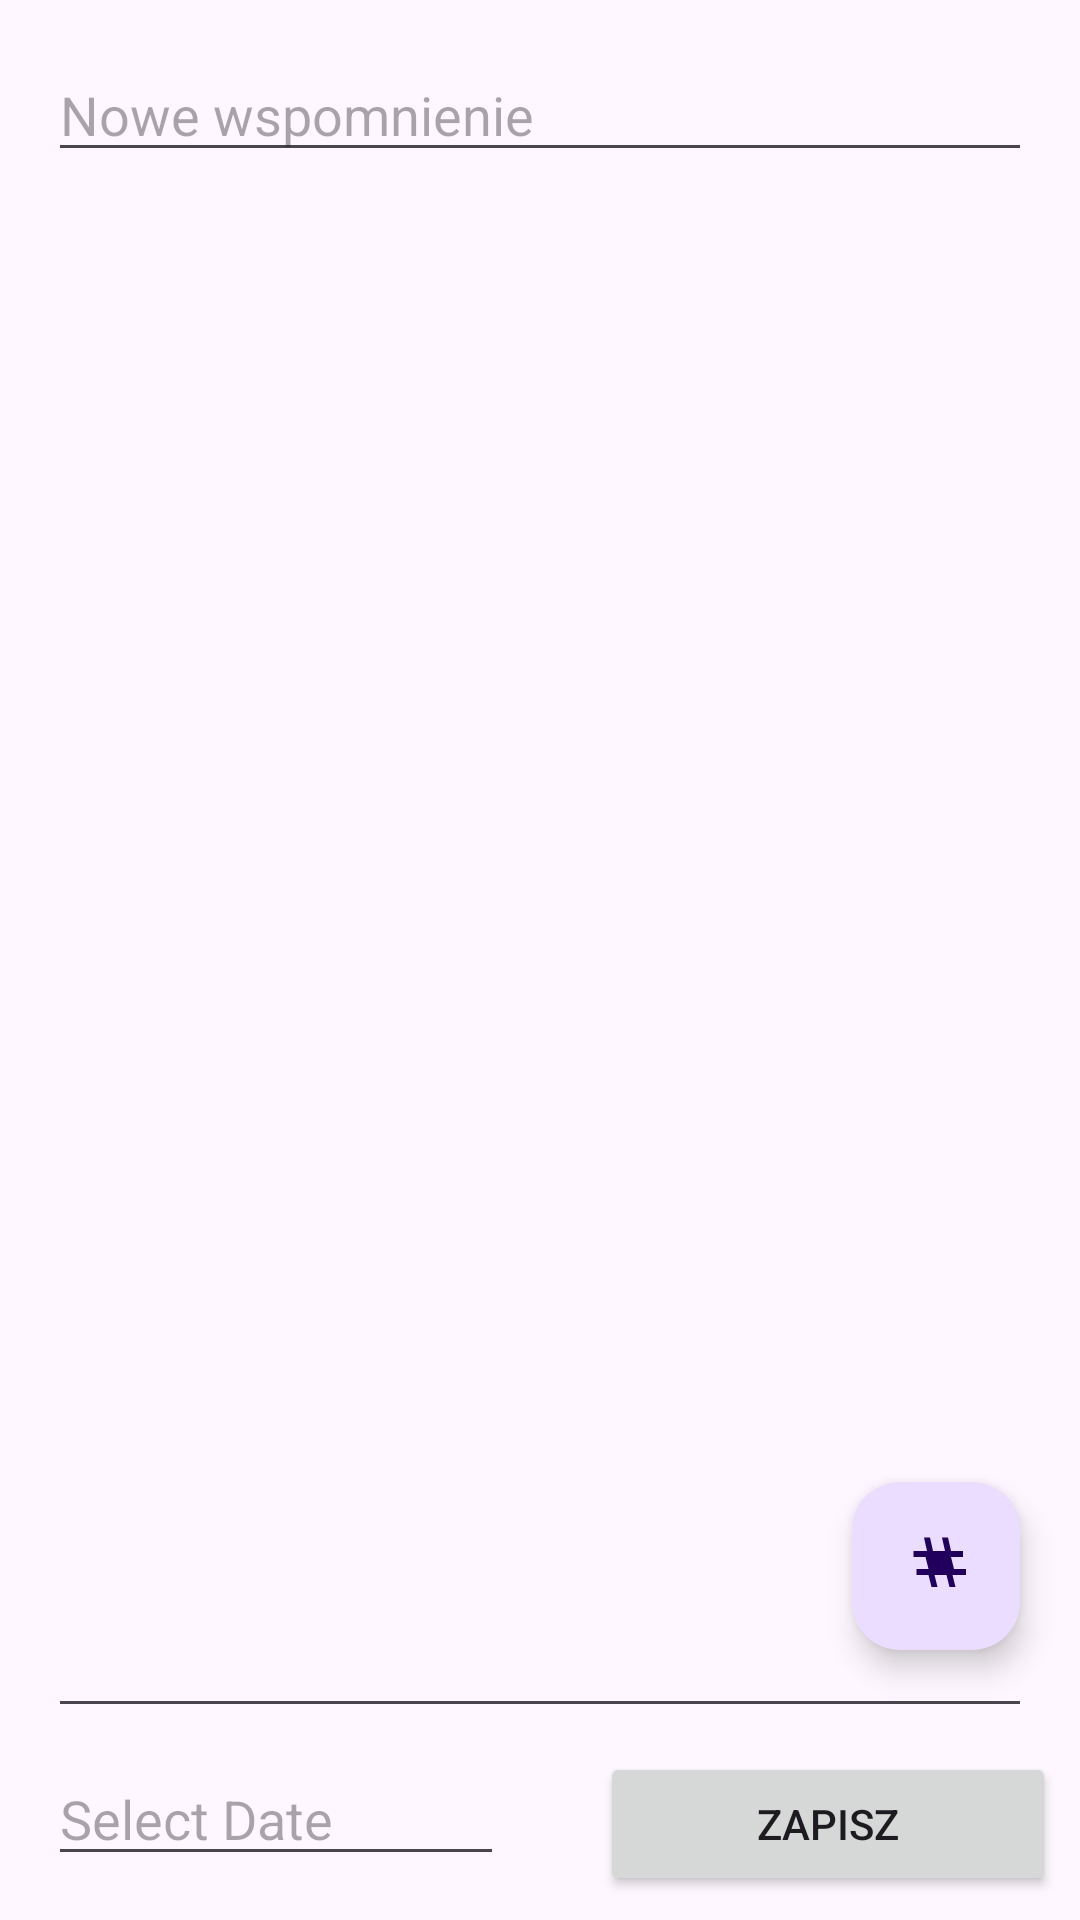

Produce the Android XML layout that renders to this screen, including the resource entries it uses.
<!-- AndroidManifest.xml: application theme Theme.Projekt -->
<!-- res/layout/activity_note.xml -->
<?xml version="1.0" encoding="utf-8"?>
<RelativeLayout xmlns:android="http://schemas.android.com/apk/res/android"
    android:layout_width="match_parent"
    android:layout_height="match_parent">

    <EditText
        android:id="@+id/titleEditText"
        android:layout_width="match_parent"
        android:layout_height="wrap_content"
        android:layout_alignParentTop="true"
        android:layout_centerHorizontal="true"
        android:layout_marginStart="16dp"
        android:layout_marginTop="16dp"
        android:layout_marginEnd="16dp"
        android:layout_marginBottom="16dp"
        android:gravity="top|start"
        android:hint="Nowe wspomnienie" />


    <EditText
        android:id="@+id/contentEditText"
        android:layout_width="match_parent"
        android:layout_height="match_parent"
        android:layout_above="@+id/buttonLayout"
        android:layout_below="@id/titleEditText"
        android:layout_marginHorizontal="16dp"
        android:gravity="top|start" />

    <com.google.android.material.floatingactionbutton.FloatingActionButton
        android:id="@+id/categoriesButton"
        android:layout_width="wrap_content"
        android:layout_height="wrap_content"

        android:layout_alignParentEnd="true"
        android:layout_alignParentBottom="true"
        android:layout_marginRight="20dp"
        android:layout_marginBottom="90dp"
        android:contentDescription="categories"
        android:src="@drawable/ic_hashtag" />

    <LinearLayout
        android:id="@+id/buttonLayout"
        android:layout_width="match_parent"
        android:layout_height="wrap_content"
        android:layout_alignParentBottom="true"
        android:orientation="horizontal"
        android:padding="8dp">


        <EditText
            android:id="@+id/dateEditText"
            android:layout_width="0dp"
            android:layout_height="wrap_content"
            android:layout_marginStart="8dp"
            android:layout_marginEnd="32dp"
            android:layout_weight="1"
            android:clickable="true"
            android:focusable="false"
            android:hint="Select Date" />

        <Button
            android:id="@+id/savebutton"
            android:layout_width="0dp"
            android:layout_height="wrap_content"
            android:layout_weight="1"
            android:text="Zapisz" />

    </LinearLayout>
</RelativeLayout>
<!-- resources referenced by this layout -->
<resources>
  <!-- drawable ic_hashtag (drawable) -->
  <vector xmlns:android="http://schemas.android.com/apk/res/android"
      android:width="24dp"
      android:height="24dp"
      android:viewportWidth="24"
      android:viewportHeight="24">
      <path
          android:fillColor="#ffffff"
          android:pathData="M10 2.5l1 4.5h4l-1-4.5h2l1 4.5h4v2h-4l1 4h4v2h-4.5l1 4h-2l-1-4h-4l1 4h-2l-1-4h-4v-2h4l-1-4h-4v-2h4.5l-1-4.5h2zm1.5 6h4l-1 4h-4z" />
  </vector>
  <style name="Theme.Projekt" parent="Base.Theme.Projekt" />
  <style name="Base.Theme.Projekt" parent="Theme.Material3.DayNight.NoActionBar">
          
          
      </style>
</resources>
